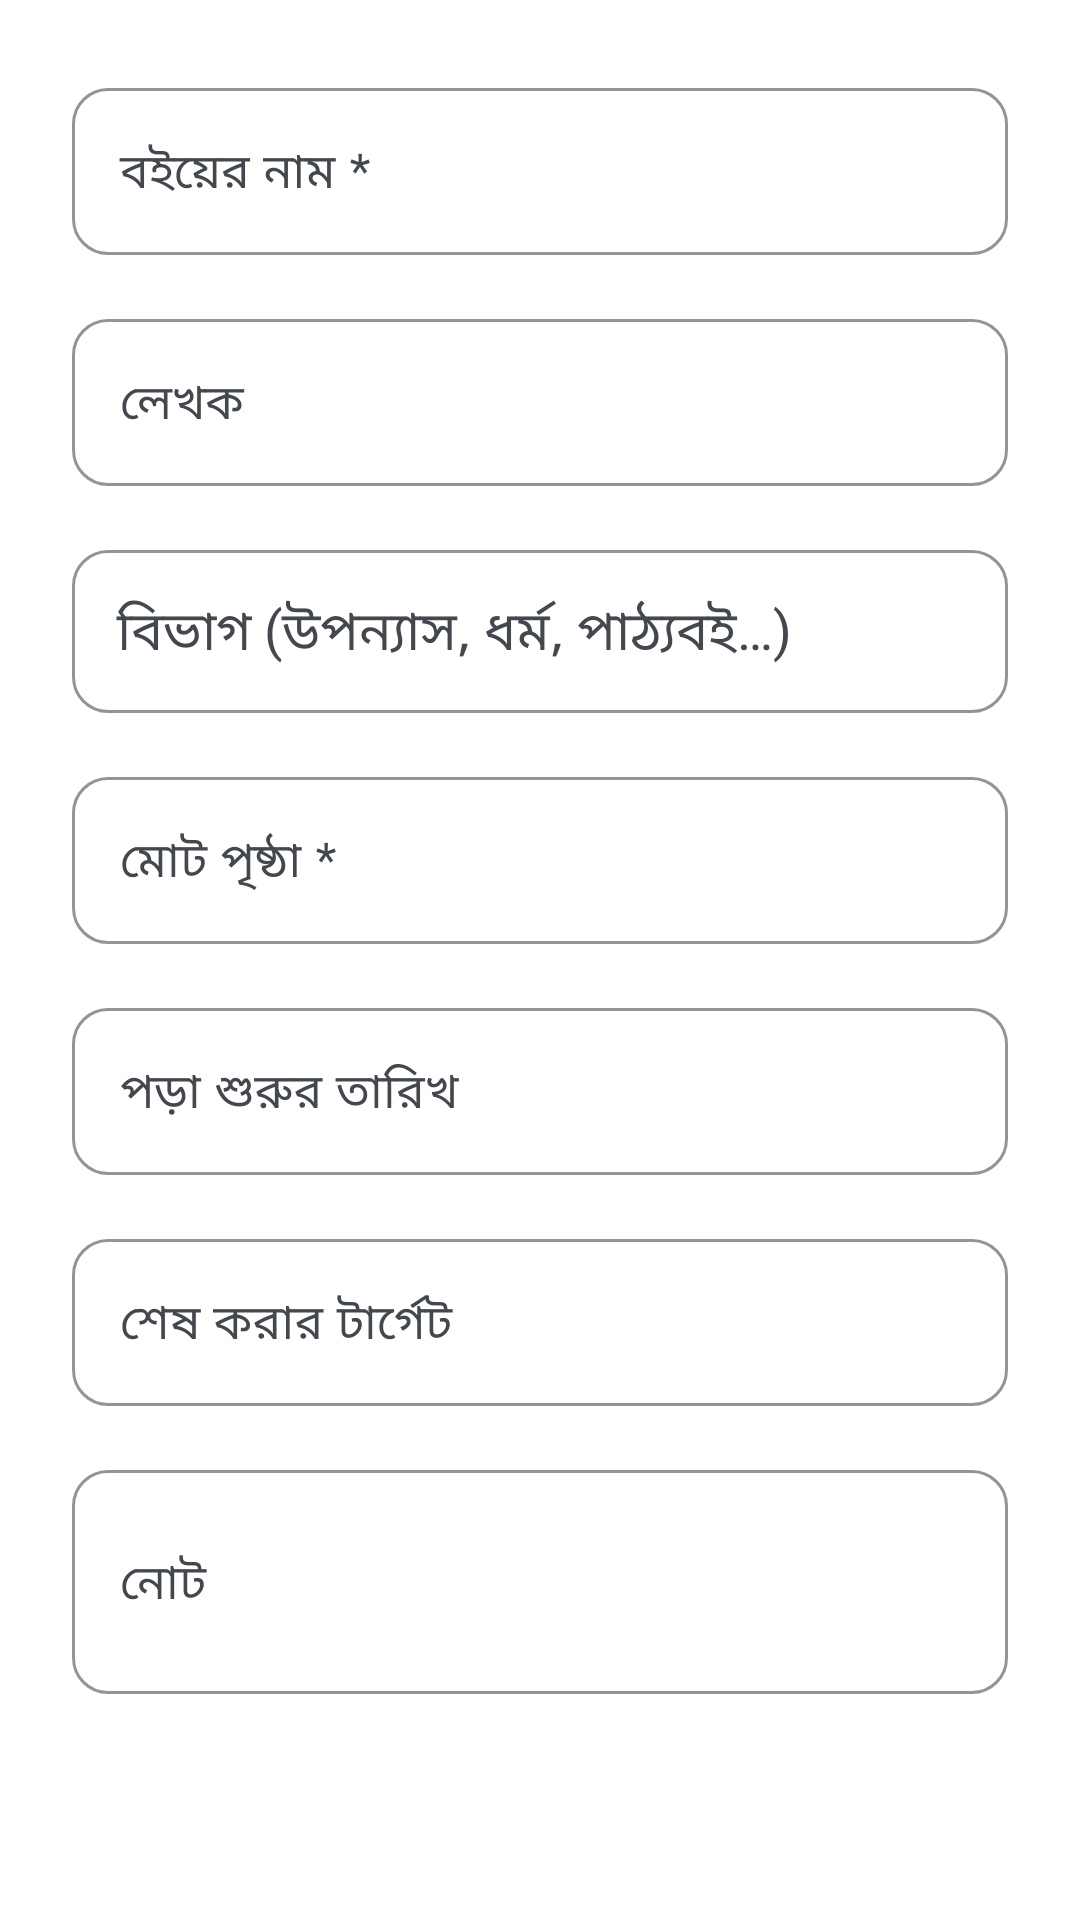

This screen was rendered from an Android layout file. Write that file and the resources it references.
<!-- AndroidManifest.xml: application theme Theme.BookPageTrack -->
<!-- res/layout/dialog_book.xml -->
<?xml version="1.0" encoding="utf-8"?>
<ScrollView xmlns:android="http://schemas.android.com/apk/res/android"
    android:layout_width="match_parent"
    android:layout_height="wrap_content"
    android:background="?attr/colorSurface">

    <LinearLayout
        android:layout_width="match_parent"
        android:layout_height="wrap_content"
        android:orientation="vertical"
        android:padding="24dp">

        <com.google.android.material.textfield.TextInputLayout
            style="@style/Widget.App.TextInputLayout"
            android:layout_width="match_parent"
            android:layout_height="wrap_content"
            android:layout_marginBottom="16dp">
            <com.google.android.material.textfield.TextInputEditText
                android:id="@+id/f_name"
                android:layout_width="match_parent"
                android:layout_height="wrap_content"
                android:hint="বইয়ের নাম *"
                android:inputType="text" />
        </com.google.android.material.textfield.TextInputLayout>

        <com.google.android.material.textfield.TextInputLayout
            style="@style/Widget.App.TextInputLayout"
            android:layout_width="match_parent"
            android:layout_height="wrap_content"
            android:layout_marginBottom="16dp">
            <com.google.android.material.textfield.TextInputEditText
                android:id="@+id/f_author"
                android:layout_width="match_parent"
                android:layout_height="wrap_content"
                android:hint="লেখক"
                android:inputType="text" />
        </com.google.android.material.textfield.TextInputLayout>

        <com.google.android.material.textfield.TextInputLayout
            style="@style/Widget.App.TextInputLayout"
            android:layout_width="match_parent"
            android:layout_height="wrap_content"
            android:layout_marginBottom="16dp">
            <AutoCompleteTextView
                android:padding="15dp"
                android:id="@+id/f_cat"
                android:layout_width="match_parent"
                android:layout_height="wrap_content"
                android:hint="বিভাগ (উপন্যাস, ধর্ম, পাঠ্যবই…)"
                android:inputType="text" />
        </com.google.android.material.textfield.TextInputLayout>

        <com.google.android.material.textfield.TextInputLayout
            style="@style/Widget.App.TextInputLayout"
            android:layout_width="match_parent"
            android:layout_height="wrap_content"
            android:layout_marginBottom="16dp">
            <com.google.android.material.textfield.TextInputEditText
                android:id="@+id/f_total"
                android:layout_width="match_parent"
                android:layout_height="wrap_content"
                android:hint="মোট পৃষ্ঠা *"
                android:inputType="number" />
        </com.google.android.material.textfield.TextInputLayout>

        <com.google.android.material.textfield.TextInputLayout
            style="@style/Widget.App.TextInputLayout"
            android:layout_width="match_parent"
            android:layout_height="wrap_content"
            android:layout_marginBottom="16dp">
            <com.google.android.material.textfield.TextInputEditText
                android:id="@+id/f_start"
                android:layout_width="match_parent"
                android:layout_height="wrap_content"
                android:hint="পড়া শুরুর তারিখ"
                android:focusable="false" />
        </com.google.android.material.textfield.TextInputLayout>

        <com.google.android.material.textfield.TextInputLayout
            style="@style/Widget.App.TextInputLayout"
            android:layout_width="match_parent"
            android:layout_height="wrap_content"
            android:layout_marginBottom="16dp">
            <com.google.android.material.textfield.TextInputEditText
                android:id="@+id/f_target"
                android:layout_width="match_parent"
                android:layout_height="wrap_content"
                android:hint="শেষ করার টার্গেট"
                android:focusable="false" />
        </com.google.android.material.textfield.TextInputLayout>

        <com.google.android.material.textfield.TextInputLayout
            style="@style/Widget.App.TextInputLayout"
            android:layout_width="match_parent"
            android:layout_height="wrap_content">
            <com.google.android.material.textfield.TextInputEditText
                android:id="@+id/f_notes"
                android:layout_width="match_parent"
                android:layout_height="wrap_content"
                android:hint="নোট"
                android:inputType="textMultiLine"
                android:minLines="2" />
        </com.google.android.material.textfield.TextInputLayout>

    </LinearLayout>
</ScrollView>
<!-- resources referenced by this layout -->
<resources>
  <style name="Widget.App.TextInputLayout" parent="Widget.Material3.TextInputLayout.OutlinedBox">
          <item name="boxCornerRadiusTopStart">12dp</item>
          <item name="boxCornerRadiusTopEnd">12dp</item>
          <item name="boxCornerRadiusBottomStart">12dp</item>
          <item name="boxCornerRadiusBottomEnd">12dp</item>
          <item name="boxStrokeColor">@color/text_input_stroke</item>
          <item name="hintTextColor">?attr/colorPrimary</item>
      </style>
  <style name="Theme.BookPageTrack" parent="Base.Theme.BookPageTrack" />
  <color name="primary">#1A365D</color>
  <color name="on_primary">#FFFFFF</color>
  <color name="primary_container">#D4E3FF</color>
  <color name="on_primary_container">#001C3A</color>
  <color name="secondary">#9A7A30</color>
  <color name="on_secondary">#FFFFFF</color>
  <color name="secondary_container">#FFE3A9</color>
  <color name="on_secondary_container">#251A00</color>
  <color name="background">#F7F9FC</color>
  <color name="on_background">#1A1C1E</color>
  <color name="surface">#FFFFFF</color>
  <color name="on_surface">#1A1C1E</color>
  <color name="surface_variant">#DFE2E6</color>
  <color name="on_surface_variant">#43474E</color>
  <style name="ShapeAppearance.App.SmallComponent" parent="ShapeAppearance.Material3.SmallComponent">
          <item name="cornerFamily">rounded</item>
          <item name="cornerSize">12dp</item>
      </style>
  <style name="ShapeAppearance.App.MediumComponent" parent="ShapeAppearance.Material3.MediumComponent">
          <item name="cornerFamily">rounded</item>
          <item name="cornerSize">16dp</item>
      </style>
  <style name="ShapeAppearance.App.LargeComponent" parent="ShapeAppearance.Material3.LargeComponent">
          <item name="cornerFamily">rounded</item>
          <item name="cornerSize">24dp</item>
      </style>
  <style name="Widget.App.CardView" parent="Widget.Material3.CardView.Elevated">
          <item name="cardElevation">2dp</item>
          <item name="cardBackgroundColor">?attr/colorSurface</item>
          <item name="shapeAppearance">?attr/shapeAppearanceMediumComponent</item>
          <item name="strokeWidth">0dp</item>
      </style>
  <style name="Widget.App.BottomNavigationView" parent="Widget.Material3.BottomNavigationView">
          <item name="backgroundTint">?attr/colorSurface</item>
          <item name="itemIconTint">@color/nav_item_color</item>
          <item name="itemTextColor">@color/nav_item_color</item>
          <item name="elevation">8dp</item>
      </style>
  <style name="Widget.App.Button" parent="Widget.Material3.Button">
          <item name="shapeAppearance">?attr/shapeAppearanceSmallComponent</item>
          <item name="android:paddingTop">12dp</item>
          <item name="android:paddingBottom">12dp</item>
          <item name="android:textSize">16sp</item>
          <item name="android:letterSpacing">0.05</item>
      </style>
  <style name="Widget.App.TextView" parent="android:Widget.TextView">
          <item name="android:fontFamily">sans-serif</item>
      </style>
</resources>
